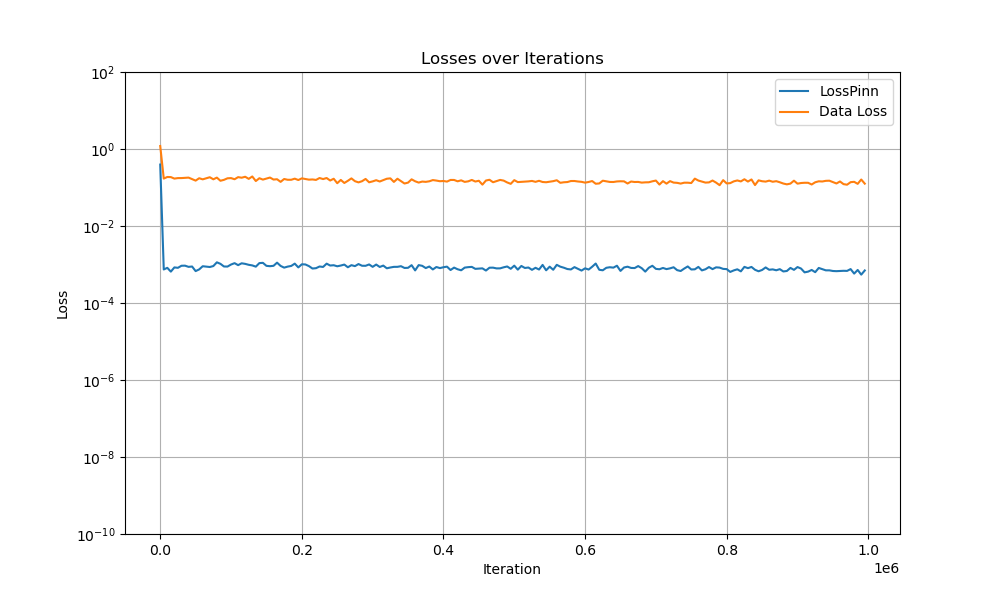

The file beside this chart, header and first rows:
Iter, LossPinn, Data Loss
0, 0.3938, 1.195
5000, 0.0007432, 0.1706
10000, 0.0008192, 0.1875
15000, 0.0006532, 0.1863
20000, 0.00084, 0.1703
25000, 0.0008201, 0.1755
30000, 0.0009279, 0.1757
35000, 0.0009328, 0.1776
40000, 0.0008685, 0.1807
45000, 0.0008861, 0.1654
50000, 0.000674, 0.151
55000, 0.0007455, 0.1739
60000, 0.0009014, 0.163
65000, 0.0008835, 0.174
70000, 0.0008609, 0.1848
75000, 0.0009106, 0.1634
80000, 0.001139, 0.1806
85000, 0.001041, 0.1497
90000, 0.0008884, 0.158
95000, 0.0008836, 0.1734
100000, 0.0009983, 0.1754
105000, 0.001083, 0.1639
110000, 0.0009627, 0.1858
115000, 0.001075, 0.1795
120000, 0.001038, 0.1901
125000, 0.0009812, 0.1676
130000, 0.0009468, 0.1934
135000, 0.0008791, 0.1473
140000, 0.001086, 0.174
145000, 0.001104, 0.1604
150000, 0.0009227, 0.1707
155000, 0.0009038, 0.1812
160000, 0.0009245, 0.1609
165000, 0.001117, 0.1638
170000, 0.0009185, 0.1401
175000, 0.0008291, 0.1663
180000, 0.0008817, 0.1587
185000, 0.0009171, 0.1587
190000, 0.001053, 0.1697
195000, 0.000841, 0.1563
200000, 0.001012, 0.1727
205000, 0.001002, 0.1666
210000, 0.0009085, 0.1599
215000, 0.0007862, 0.1619
220000, 0.0008026, 0.1574
225000, 0.0008871, 0.1763
230000, 0.0008638, 0.1657
235000, 0.001051, 0.1762
240000, 0.0009409, 0.1519
245000, 0.0009574, 0.1687
250000, 0.000899, 0.1292
255000, 0.0009397, 0.1573
260000, 0.0009957, 0.1311
265000, 0.0008478, 0.1494
270000, 0.000961, 0.1724
275000, 0.0009069, 0.1459
280000, 0.001027, 0.1358
285000, 0.0009279, 0.1457
290000, 0.0009251, 0.1669
295000, 0.001003, 0.1366
... 140 more rows
